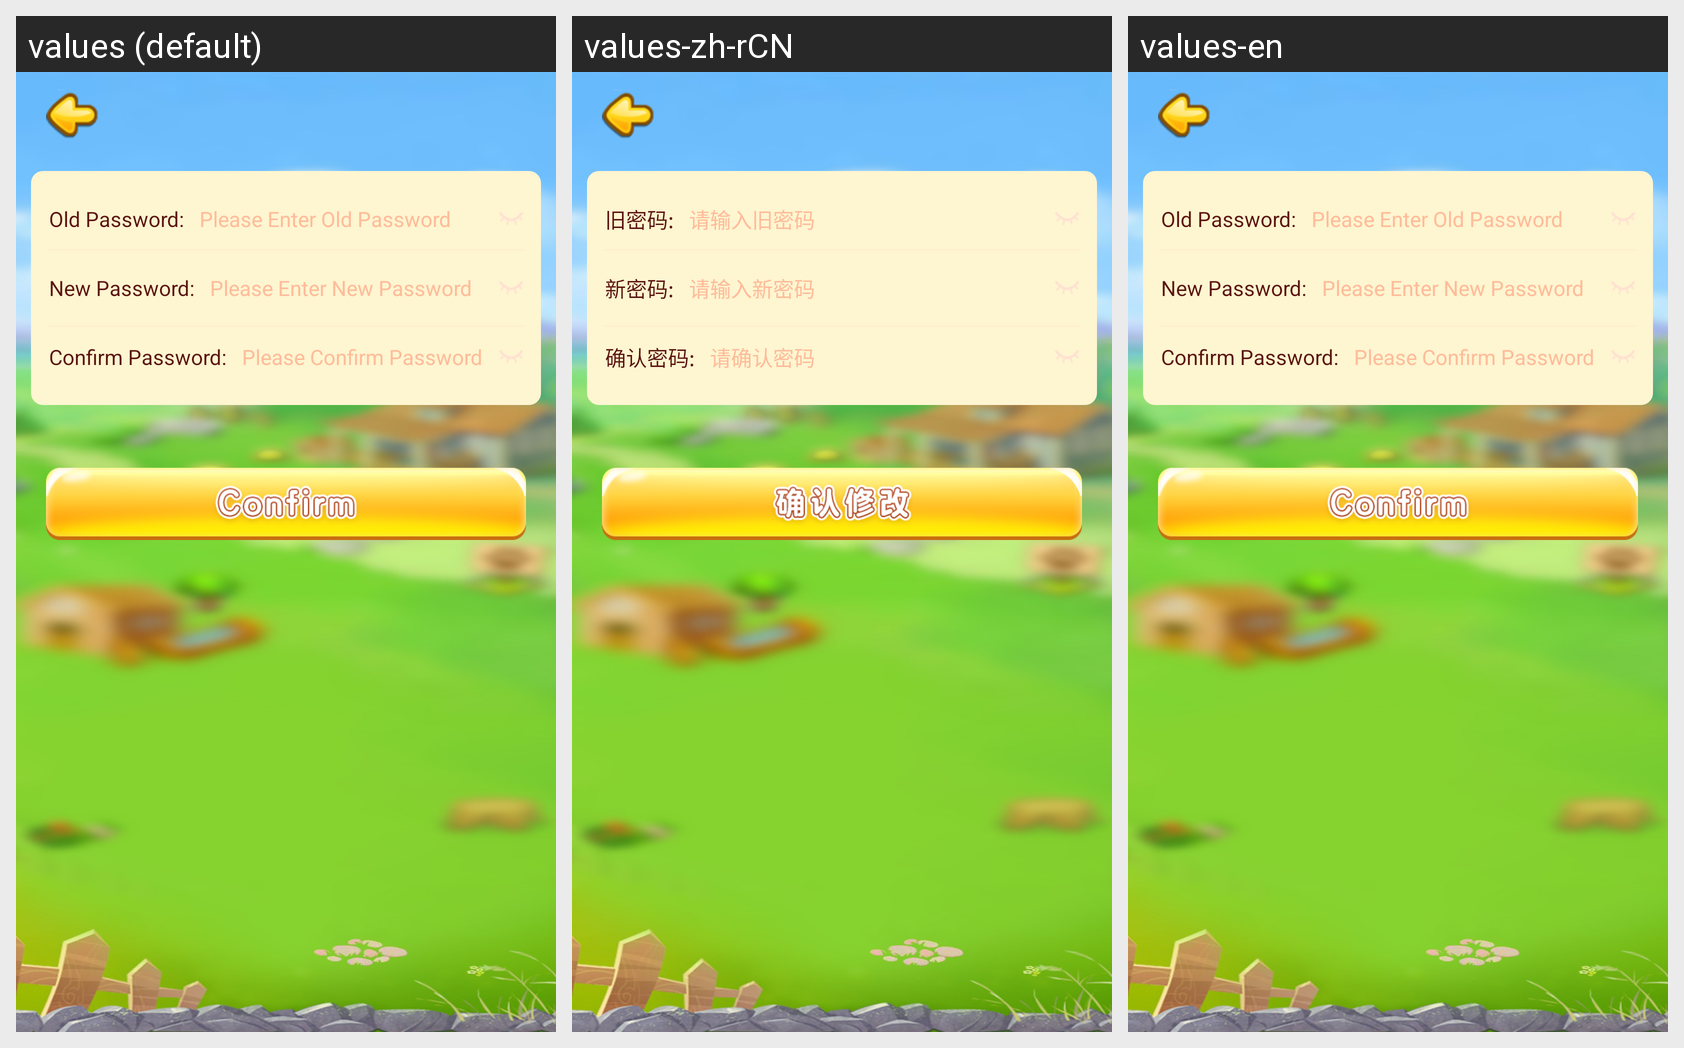

The same Android screen rendered under several of its app's locales, left to right. List the strings drawn on it with the default value and each locale's translation.
Android screen res/layout/activity_fundpwd.xml rendered under 3 locales, left to right: values (default), values-zh-rCN, values-en. Device: Nexus 5 (rendered at 1080×1920; each locale shown at half size, 540×960, under a caption strip naming it); theme AppTheme.
Strings drawn on this screen, with the default value and each locale's value (text and hints the layout hard-codes, and strings that could not be matched under every locale, appear in the picture but are not listed):

changepwd_oldpwd
  values: Old Password:
  values-zh-rCN: 旧密码:
  values-en: Old Password:

plenteroldpwd
  values: Please Enter Old Password
  values-zh-rCN: 请输入旧密码
  values-en: Please Enter Old Password

changepwd_newpwd
  values: New Password:
  values-zh-rCN: 新密码:
  values-en: New Password:

plenternewpwd
  values: Please Enter New Password
  values-zh-rCN: 请输入新密码
  values-en: Please Enter New Password

changepwd_confirm
  values: Confirm Password:
  values-zh-rCN: 确认密码:
  values-en: Confirm Password:

plconfirmpwd
  values: Please Confirm Password
  values-zh-rCN: 请确认密码
  values-en: Please Confirm Password
